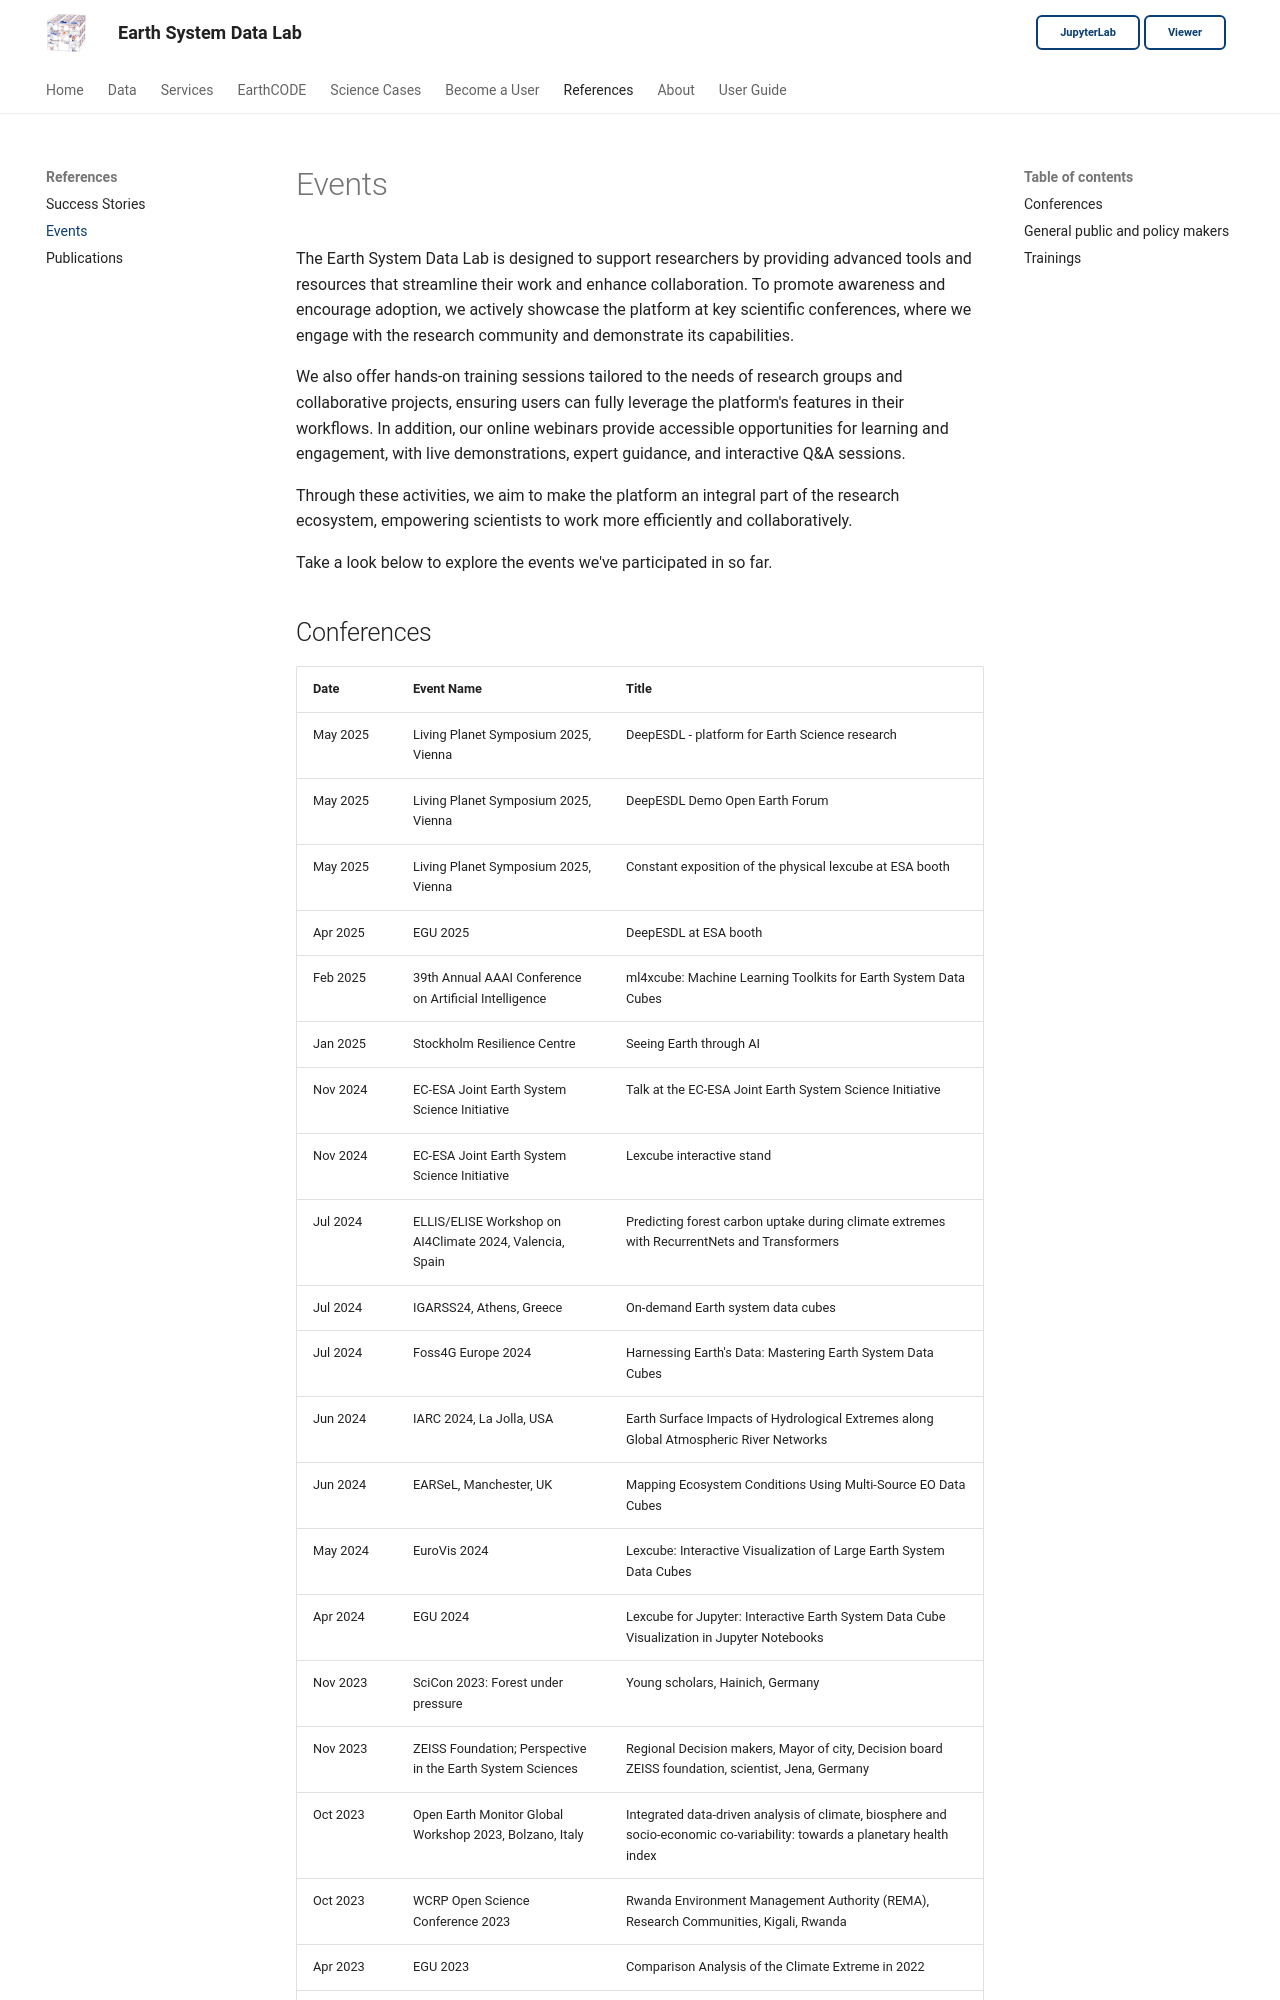

repository: deepesdl/deepesdl-doc · page: references/events/index.html · generator: mkdocs

# Events

The Earth System Data Lab is designed to support researchers by providing advanced tools and resources that streamline
their work and enhance collaboration. To promote awareness and encourage adoption, we actively showcase the platform at
key scientific conferences, where we engage with the research community and demonstrate its capabilities.

We also offer hands-on training sessions tailored to the needs of research groups and collaborative projects, ensuring
users can fully leverage the platform's features in their workflows. In addition, our online webinars provide accessible
opportunities for learning and engagement, with live demonstrations, expert guidance, and interactive Q&A sessions.

Through these activities, we aim to make the platform an integral part of the research ecosystem, empowering 
scientists to work more efficiently and collaboratively.

Take a look below to explore the events we've participated in so far.
